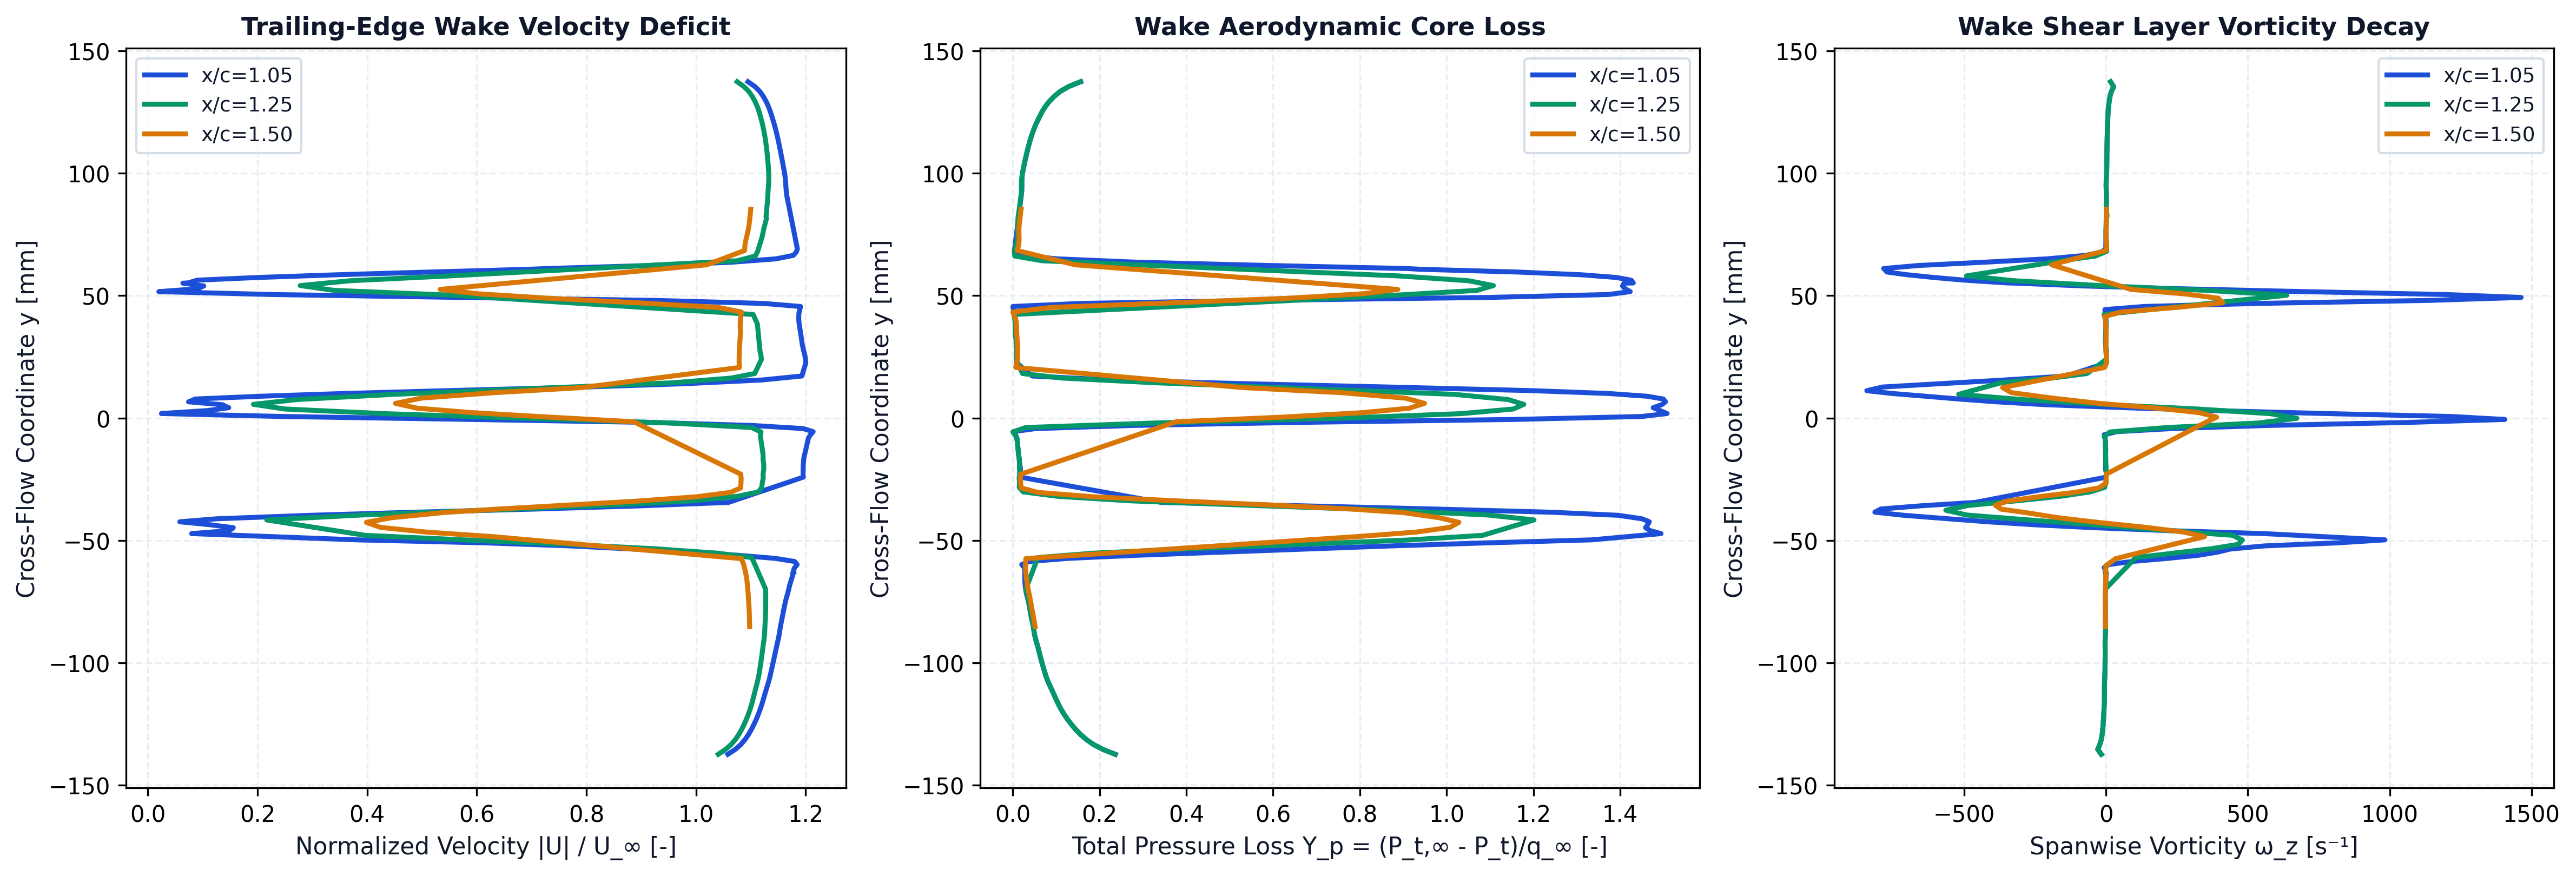

The data file committed next to this chart (first rows):
station_x_c, station_label, x, y, u, v, u_mag, u_deficit, vorticity, total_pressure, total_pressure_loss, temperature
1.05, x/c=1.05, 0.1052, -0.1374, 5.29, 0.004328, 5.29, 0, -17.02, 15.43, -0.007389, 293.1
1.05, x/c=1.05, 0.1052, -0.1354, 5.358, 0.01226, 5.358, 0, -29.6, 15.87, -0.03637, 293.1
1.05, x/c=1.05, 0.1052, -0.1334, 5.409, 0.02146, 5.409, 0, -21.89, 16.2, -0.05805, 293.1
1.05, x/c=1.05, 0.1052, -0.1314, 5.446, 0.02926, 5.446, 0, -16.75, 16.45, -0.0742, 293.1
1.05, x/c=1.05, 0.1052, -0.1294, 5.477, 0.03836, 5.477, 0, -13.76, 16.65, -0.08721, 293.1
1.05, x/c=1.05, 0.1052, -0.1274, 5.502, 0.04636, 5.503, 0, -11.79, 16.82, -0.09829, 293.1
1.05, x/c=1.05, 0.1052, -0.1254, 5.525, 0.05536, 5.525, 0, -10.4, 16.97, -0.108, 293.1
1.05, x/c=1.05, 0.1051, -0.1234, 5.546, 0.06368, 5.546, 0, -9.301, 17.1, -0.1167, 293.1
1.05, x/c=1.05, 0.1051, -0.1214, 5.564, 0.07265, 5.565, 0, -8.259, 17.22, -0.1244, 293.1
1.05, x/c=1.05, 0.1051, -0.1194, 5.581, 0.08134, 5.581, 0, -7.321, 17.32, -0.1313, 293.1
1.05, x/c=1.05, 0.1051, -0.1174, 5.596, 0.09038, 5.597, 0, -6.51, 17.42, -0.1375, 293.1
1.05, x/c=1.05, 0.1051, -0.1154, 5.61, 0.09942, 5.61, 0, -5.873, 17.5, -0.1429, 293.1
1.05, x/c=1.05, 0.1051, -0.1134, 5.622, 0.1087, 5.623, 0, -5.681, 17.58, -0.148, 293.1
1.05, x/c=1.05, 0.105, -0.1114, 5.635, 0.1181, 5.637, 0, -5.831, 17.66, -0.1531, 293.1
1.05, x/c=1.05, 0.105, -0.1095, 5.649, 0.1277, 5.65, 0, -5.759, 17.74, -0.1584, 293.1
1.05, x/c=1.05, 0.105, -0.1075, 5.662, 0.1376, 5.664, 0, -5.086, 17.81, -0.1634, 293.1
1.05, x/c=1.05, 0.1049, -0.1055, 5.673, 0.1476, 5.675, 0, -4.211, 17.88, -0.1675, 293.1
1.05, x/c=1.05, 0.1049, -0.1035, 5.683, 0.1577, 5.685, 0, -3.742, 17.93, -0.1709, 293.1
1.05, x/c=1.05, 0.1049, -0.1016, 5.692, 0.1682, 5.695, 0, -3.593, 17.98, -0.1742, 293.1
1.05, x/c=1.05, 0.1048, -0.09961, 5.701, 0.1788, 5.704, 0, -3.439, 18.03, -0.1773, 293.1
1.05, x/c=1.05, 0.1048, -0.09767, 5.71, 0.1898, 5.713, 0, -3.247, 18.07, -0.1803, 293.1
1.05, x/c=1.05, 0.1047, -0.09575, 5.719, 0.2007, 5.723, 0, -3.156, 18.12, -0.183, 293.1
1.05, x/c=1.05, 0.1047, -0.09385, 5.728, 0.2122, 5.732, 0, -3.305, 18.16, -0.1858, 293.1
1.05, x/c=1.05, 0.1047, -0.09198, 5.737, 0.2235, 5.741, 0, -3.437, 18.2, -0.1887, 293.1
1.05, x/c=1.05, 0.1047, -0.09012, 5.746, 0.2354, 5.751, 0, -3.039, 18.25, -0.1917, 293.1
1.05, x/c=1.05, 0.1047, -0.08828, 5.753, 0.2474, 5.759, 0, -2.177, 18.28, -0.1939, 293.1
1.05, x/c=1.05, 0.1048, -0.08644, 5.759, 0.2599, 5.765, 0, -2.049, 18.3, -0.1953, 293.1
1.05, x/c=1.05, 0.1049, -0.0846, 5.766, 0.2728, 5.772, 0, -2.607, 18.33, -0.1973, 293.1
1.05, x/c=1.05, 0.105, -0.08276, 5.773, 0.2865, 5.78, 0, -2.734, 18.37, -0.1997, 293.1
1.05, x/c=1.05, 0.1051, -0.08092, 5.781, 0.3007, 5.788, 0, -2.325, 18.4, -0.2019, 293.1
1.05, x/c=1.05, 0.1051, -0.07908, 5.787, 0.3154, 5.796, 0, -2.157, 18.43, -0.2036, 293.1
1.05, x/c=1.05, 0.1052, -0.07725, 5.795, 0.3307, 5.804, 0, -2.338, 18.46, -0.2055, 293.1
1.05, x/c=1.05, 0.1052, -0.07542, 5.803, 0.3464, 5.813, 0, -2.577, 18.49, -0.2075, 293.1
1.05, x/c=1.05, 0.1053, -0.0736, 5.812, 0.363, 5.823, 0, -3.012, 18.52, -0.2097, 293.1
1.05, x/c=1.05, 0.1053, -0.07179, 5.822, 0.38, 5.835, 0, -2.784, 18.57, -0.2125, 293.1
1.05, x/c=1.05, 0.1054, -0.07, 5.831, 0.3975, 5.845, 0, -1.891, 18.59, -0.2144, 293.1
1.05, x/c=1.05, 0.1055, -0.06825, 5.839, 0.4162, 5.854, 0, -0.6872, 18.61, -0.2155, 293.1
1.05, x/c=1.05, 0.1049, -0.06429, 5.863, 0.456, 5.881, 0, -0.2606, 18.63, -0.2166, 293.1
1.05, x/c=1.05, 0.1054, -0.06331, 5.863, 0.4709, 5.881, 0, 1.188, 18.62, -0.2159, 293.1
1.05, x/c=1.05, 0.1044, -0.06324, 5.875, 0.4689, 5.893, 0, -3.568, 18.62, -0.2162, 293.1
1.05, x/c=1.05, 0.1055, -0.06226, 5.868, 0.4872, 5.888, 0, -1.785, 18.62, -0.216, 293.1
1.05, x/c=1.05, 0.1055, -0.0611, 5.878, 0.5029, 5.899, 0, -6.54, 18.64, -0.2174, 293.1
1.05, x/c=1.05, 0.1056, -0.05988, 5.899, 0.5219, 5.922, 0, 9.176, 18.73, -0.2233, 293.1
1.05, x/c=1.05, 0.1056, -0.05863, 5.874, 0.5437, 5.899, 0, 90.5, 18.47, -0.2064, 293.1
1.05, x/c=1.05, 0.1056, -0.05736, 5.694, 0.5584, 5.722, 0, 217.5, 17.1, -0.1168, 293.1
1.05, x/c=1.05, 0.1055, -0.05609, 5.35, 0.5581, 5.379, 0, 325.9, 14.65, 0.04309, 293.1
1.05, x/c=1.05, 0.1055, -0.05481, 4.897, 0.5463, 4.927, 0.07262, 393.2, 11.68, 0.2373, 293.1
1.05, x/c=1.05, 0.1055, -0.05354, 4.387, 0.5328, 4.419, 0.5813, 438.4, 8.656, 0.4347, 293.1
1.05, x/c=1.05, 0.1055, -0.05227, 3.828, 0.5106, 3.862, 1.138, 557.2, 5.713, 0.6269, 293.1
1.05, x/c=1.05, 0.1055, -0.05102, 3.041, 0.5217, 3.085, 1.915, 815.5, 2.311, 0.8491, 293.1
1.05, x/c=1.05, 0.1055, -0.04979, 1.845, 0.4782, 1.906, 3.094, 983.5, -1.387, 1.091, 293.1
1.05, x/c=1.05, 0.1045, -0.04724, -0.3982, 0.03426, 0.3997, 4.6, 557.5, -3.836, 1.25, 293.1
1.05, x/c=1.05, 0.1047, -0.04603, -0.7358, -0.1127, 0.7444, 4.256, 223.2, -3.455, 1.226, 293.1
1.05, x/c=1.05, 0.1049, -0.04482, -0.7521, -0.2041, 0.7793, 4.221, -42.56, -3.292, 1.215, 293.1
1.05, x/c=1.05, 0.1051, -0.04362, -0.5056, -0.2562, 0.5668, 4.433, -253.4, -3.361, 1.22, 293.1
1.05, x/c=1.05, 0.1054, -0.0424, -0.06236, -0.2851, 0.2919, 4.708, -417.1, -3.423, 1.224, 293.1
1.05, x/c=1.05, 0.1056, -0.04117, 0.5542, -0.3005, 0.6304, 4.37, -556.9, -3.16, 1.206, 293.1
1.05, x/c=1.05, 0.1045, -0.03975, 1.451, -0.3051, 1.483, 3.517, -712.8, -2.324, 1.152, 293.1
1.05, x/c=1.05, 0.1047, -0.03848, 2.43, -0.3043, 2.449, 2.551, -815.2, 0.07305, 0.9952, 293.1
1.05, x/c=1.05, 0.1049, -0.03718, 3.542, -0.2749, 3.552, 1.448, -794.4, 4.204, 0.7254, 293.1
... 267 more rows
